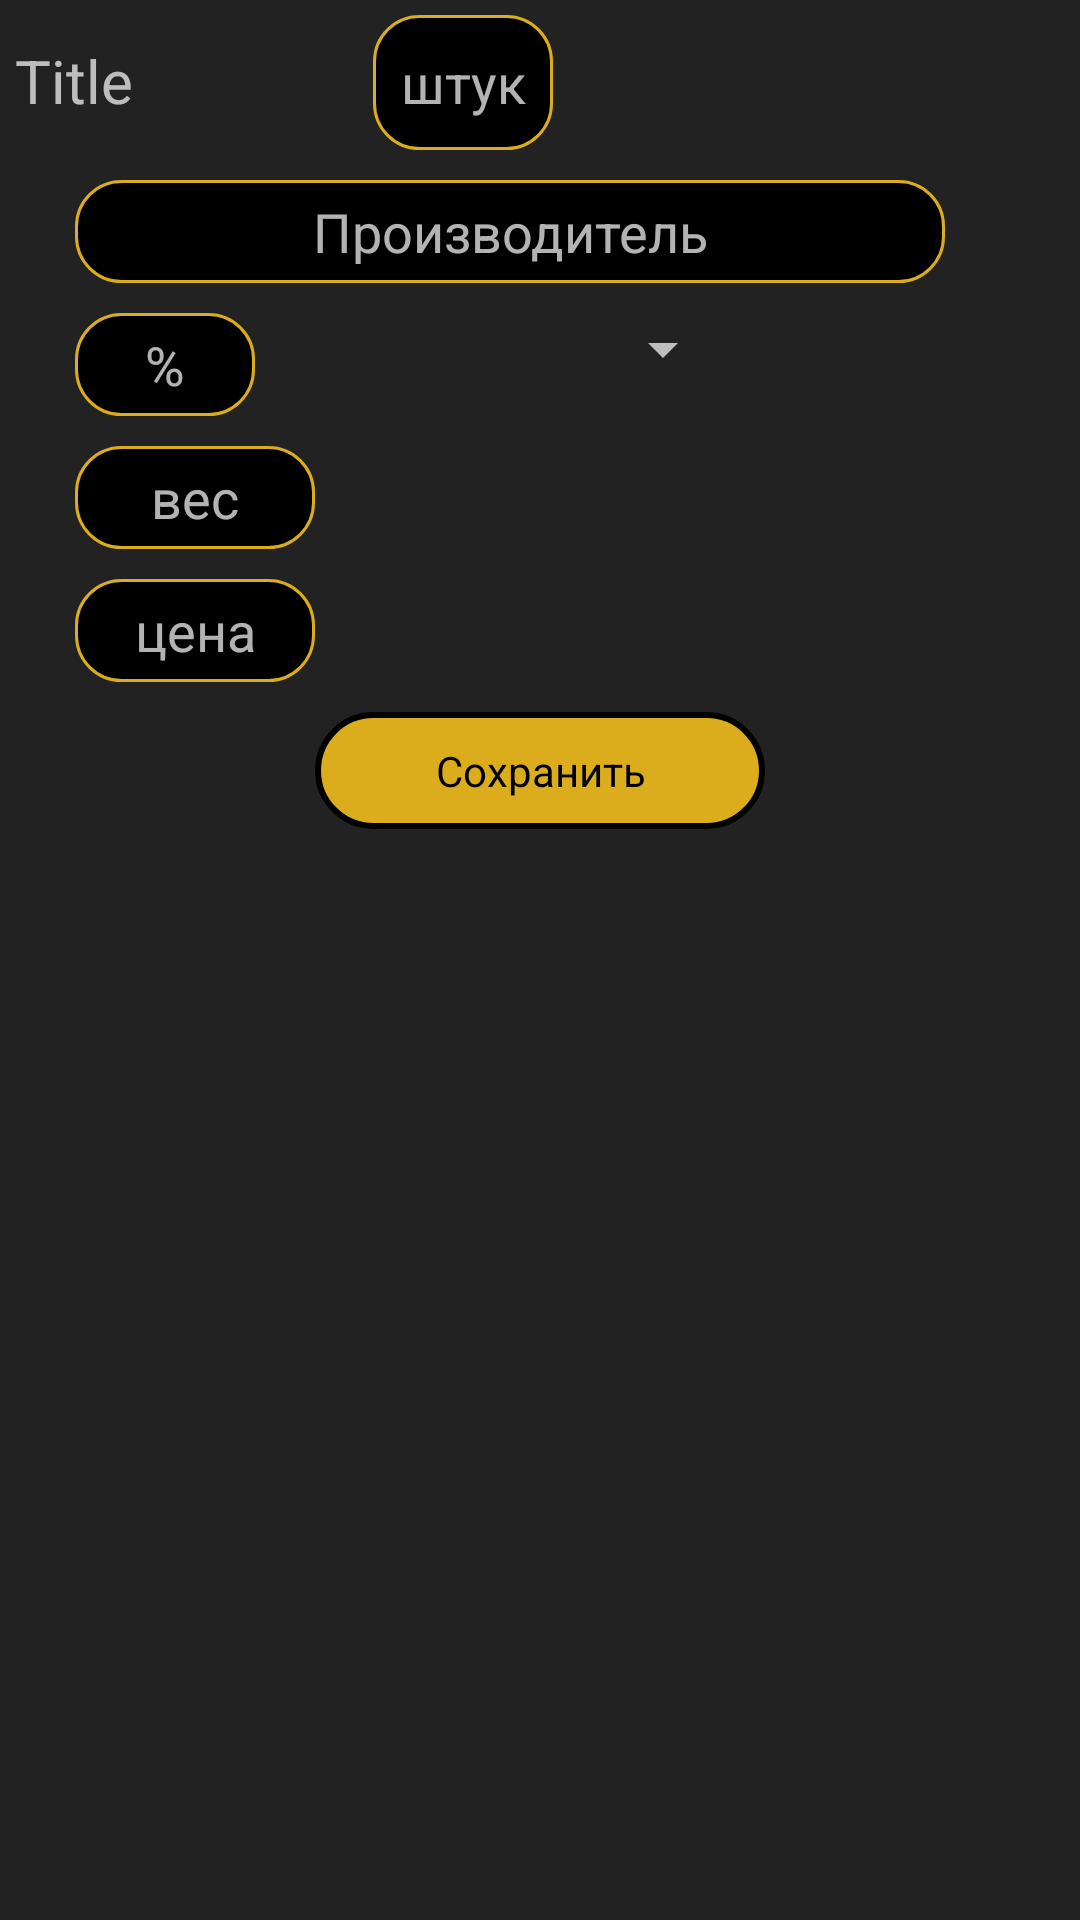

Reconstruct the res/layout file that produces this screen, plus the resources it refers to.
<!-- AndroidManifest.xml: application theme AppTheme -->
<!-- res/layout/yellow_product_form_fragment.xml -->
<?xml version="1.0" encoding="utf-8"?>
<ScrollView
		xmlns:android="http://schemas.android.com/apk/res/android"
		android:layout_width="match_parent"
		android:layout_height="match_parent" >
	<LinearLayout
			android:layout_width="match_parent"
			android:layout_height="match_parent"
			android:layout_margin="5dp"
			android:orientation="vertical">
		<LinearLayout
				android:layout_width="match_parent"
				android:layout_height="45dp"
				android:orientation="horizontal">
			<TextView
					android:layout_width="wrap_content"
					android:layout_height="wrap_content"
					android:textSize="20sp"
					android:text="Title"
					android:id="@+id/titleTxt"/>
			<EditText
					android:layout_width="150dp"
					android:layout_height="wrap_content"
					android:gravity="center"
					android:hint="Наименование"
					android:visibility="gone"
					android:id="@+id/inputTitle"/>
			<EditText
					android:layout_width="60dp"
					android:layout_height="match_parent"
					android:hint="штук"
					android:layout_marginLeft="80dp"
					android:inputType="number"
					android:gravity="center"
					android:id="@+id/inputN"/>
		</LinearLayout >
		<AutoCompleteTextView
				android:layout_width="match_parent"
				android:layout_height="wrap_content"
				android:layout_marginTop="10dp"
				android:layout_marginRight="40dp"
				android:layout_marginLeft="20dp"
				android:gravity="center"
				android:hint="Производитель"
				android:inputType="textCapSentences"
				android:id="@+id/inputManufacturer"/>
		<LinearLayout
				android:layout_width="match_parent"
				android:layout_height="wrap_content"
				android:layout_marginTop="10dp"
				android:orientation="horizontal">
			<EditText
					android:layout_width="60dp"
					android:layout_height="wrap_content"
					android:layout_marginLeft="20dp"
					android:gravity="center"
					android:hint="%"
					android:inputType="numberDecimal"
					android:id="@+id/inputQuality"/>
			<Spinner
					android:layout_width="60dp"
					android:layout_height="wrap_content"
					android:layout_marginLeft="100dp"
					android:id="@+id/inputWeightUnit"/>
		</LinearLayout >
		<LinearLayout
				android:layout_width="match_parent"
				android:layout_height="wrap_content"
				android:layout_marginTop="10dp"
				android:orientation="horizontal">
			<EditText
					android:layout_width="100dp"
					android:layout_height="wrap_content"
					android:layout_marginLeft="20dp"
					android:hint="цена за кг"
					android:gravity="center"
					android:visibility="gone"
					android:inputType="numberDecimal"
					android:id="@+id/inputWeightPrice"/>
			<EditText
					android:layout_width="80dp"
					android:layout_height="wrap_content"
					android:layout_marginLeft="20dp"
					android:hint="вес"
					android:inputType="numberDecimal"
					android:gravity="center"
					android:id="@+id/inputWeight" />
		</LinearLayout >
		<EditText
				android:layout_width="80dp"
				android:layout_height="wrap_content"
				android:layout_marginLeft="20dp"
				android:layout_marginTop="10dp"
				android:gravity="center"
				android:hint="цена"
				android:inputType="numberDecimal"
				android:id="@+id/inputPrice"/>
		<Button
				android:layout_width="wrap_content"
				android:layout_height="wrap_content"
				android:layout_marginTop="10dp"
				android:layout_gravity="center_horizontal"
				android:text="Сохранить"
				android:textColor="@color/pure_black"
				android:background="@drawable/button_selector_yellow"
				android:id="@+id/btnSave"/>
	</LinearLayout >
</ScrollView >
<!-- resources referenced by this layout -->
<resources>
  <color name="pure_black">#000000</color>
  <style name="AppTheme" parent="Theme.AppCompat.NoActionBar">
  		<item name="colorPrimary">@color/colorPrimary</item>
  		<item name="colorPrimaryDark">@color/colorPrimaryDark</item>
  		<item name="colorAccent">@color/colorAccent</item>
  		<item name="android:windowBackground">@color/list_element_solid</item>
  
  		<item name="buttonStyle">@style/BasicButtonStyle</item>
  		<item name="android:buttonStyle">@style/BasicButtonStyle</item>
  		<item name="autoCompleteTextViewStyle">@style/BasicEditText</item>
  		<item name="editTextStyle">@style/BasicEditText</item>
  	</style>
  <color name="lightYellowPassive">#D5B674</color>
  <color name="lightYellowActive">#DBAD1C</color>
  <color name="bright_red">#FF0000</color>
  <color name="colorPrimary">#3F51B5</color>
  <color name="colorPrimaryDark">#303F9F</color>
  <color name="colorAccent">#37b24a</color>
  <color name="list_element_solid">#222222</color>
  <style name="BasicButtonStyle">
  		<item name="android:textAllCaps">false</item>
  		<item name="android:minWidth">150dp</item>
  		<item name="android:minHeight">35dp</item>
  		<item name="android:focusable">true</item>
  		<item name="android:gravity">center</item>
  		<item name="android:textSize">14sp</item>
  	</style>
  <style name="BasicEditText" parent="Base.V7.Widget.AppCompat.EditText">
  		<item name="android:layout_marginTop">2dp</item>
  		<item name="android:layout_marginBottom">2dp</item>
  		<item name="android:gravity">center</item>
  		<item name="android:singleLine">true</item>
  		<item name="android:paddingBottom">5dp</item>
  		<item name="android:paddingTop">5dp</item>
  		<item name="android:textColor">@color/bright_yellow</item>
  		<item name="android:textColorHighlight">@color/bright_red</item>
  		<item name="android:background">@drawable/edit_text_selector</item>
  		<item name="android:textCursorDrawable">@drawable/edit_text_cursor_selector</item>
  	</style>
  <color name="bright_yellow">#ffff00</color>
  <!-- drawable edit_text_selector (drawable) -->
  <?xml version="1.0" encoding="utf-8"?>
  <selector xmlns:android="http://schemas.android.com/apk/res/android">
  	<item>
  		<shape>
  			<solid
  					android:color="@color/pure_black"/>
  			<stroke
  					android:width="1dp"
  					android:color="@color/lightYellowActive"/>
  			<corners android:radius="15dp"/>
  		</shape>
  	</item>
  </selector>
  <!-- drawable edit_text_cursor_selector (drawable) -->
  <?xml version="1.0" encoding="utf-8"?>
  <selector xmlns:android="http://schemas.android.com/apk/res/android">
  	<item>
  		<shape>
  			<solid android:color="@color/bright_yellow"/>
  			<size android:width="1dp"/>
  		</shape>
  	</item>
  </selector>
</resources>
